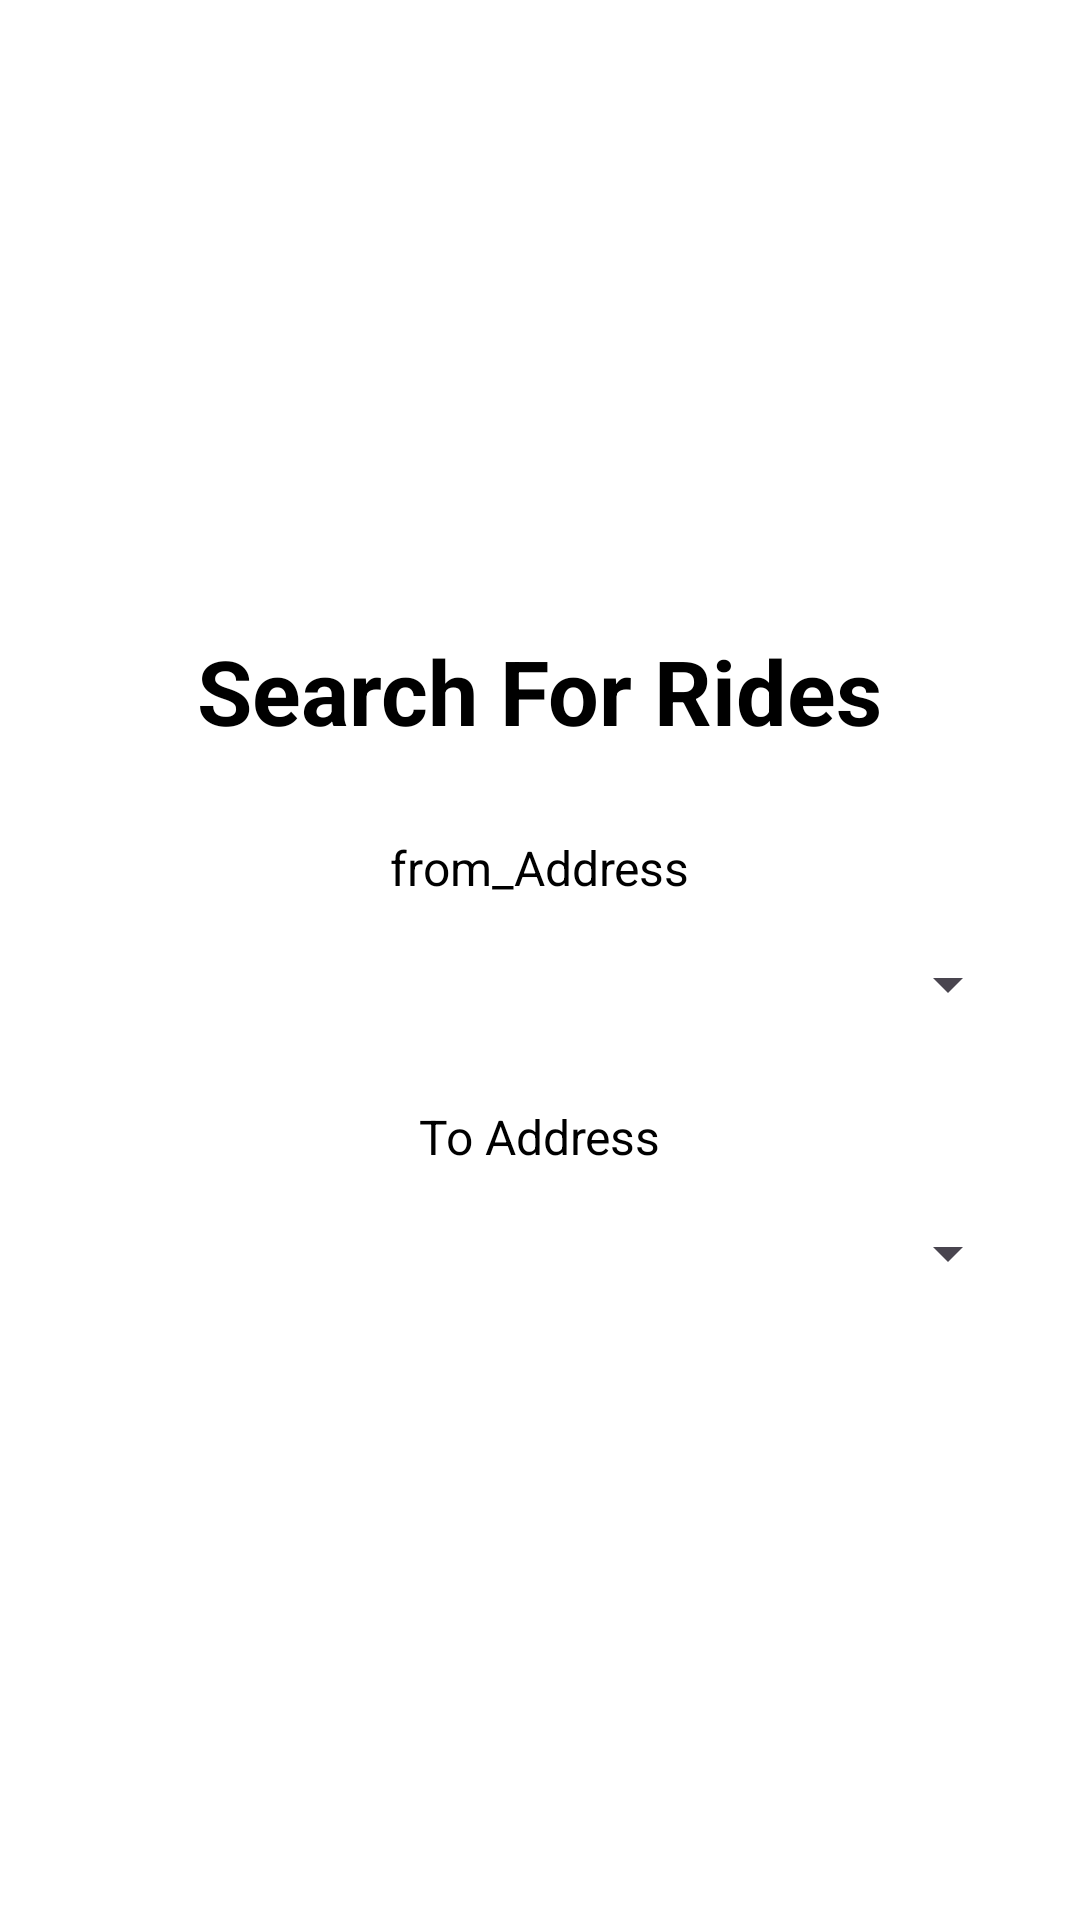

Reconstruct the res/layout file that produces this screen, plus the resources it refers to.
<!-- AndroidManifest.xml: application theme Theme.RideNow -->
<!-- res/layout/activity_customer_home_screen.xml -->
<?xml version="1.0" encoding="utf-8"?>
<LinearLayout
    xmlns:android="http://schemas.android.com/apk/res/android"
    xmlns:app="http://schemas.android.com/apk/res-auto"
    xmlns:tools="http://schemas.android.com/tools"
    android:id="@+id/main"
    android:layout_width="match_parent"
    android:layout_height="match_parent"
    android:orientation="vertical"
    android:background="@color/white"
    android:padding="20dp"
    android:gravity="center"
    tools:context="HomePages.DriverHomePage">


    <TextView
        android:id="@+id/title"
        android:layout_width="wrap_content"
        android:layout_height="wrap_content"
        android:text="@string/search_for_rides"
      android:layout_marginTop="150dp"
        android:paddingBottom="160dp"
        android:textSize="30sp"
        android:textColor="@color/black"
        android:textStyle="bold"
        android:padding="16dp"
        android:gravity="top"
        android:layout_margin="12dp"
        />

    <TextView
        android:id="@+id/fromAddresstitle"
        android:layout_width="wrap_content"
        android:layout_height="wrap_content"
        android:text="@string/from_address"
        android:textSize="16sp"
        android:backgroundTint="@color/black"
        android:textColor="@color/black"
        android:textAlignment="viewStart"
        android:layout_marginBottom="4dp" />

    <Spinner
        android:id="@+id/snipperfromlocations"
        android:layout_width="match_parent"
        android:layout_height="48dp"
        android:textColorHint="@color/black"
        android:spinnerMode="dropdown"
        android:layout_marginBottom="16dp"
        />

    <TextView
        android:id="@+id/ToAddresstitle"
        android:layout_width="wrap_content"
        android:layout_height="wrap_content"
        android:text="To Address"
        android:textSize="16sp"
        android:backgroundTint="@color/black"
        android:textColor="@color/black"
        android:textAlignment="viewStart"
        android:layout_marginBottom="4dp" />


    <Spinner
        android:id="@+id/snipperTolocations"
        android:layout_width="match_parent"
        android:layout_height="48dp"
        android:textColorHint="@color/black"
        android:spinnerMode="dropdown"
        android:layout_marginBottom="16dp"
        />






</LinearLayout>
<!-- resources referenced by this layout -->
<resources>
  <color name="black">#FF000000</color>
  <color name="white">#FFFFFFFF</color>
  <string name="from_address">from_Address</string>
  <string name="search_for_rides">Search For Rides</string>
  <style name="Theme.RideNow" parent="Base.Theme.RideNow" />
  <style name="Base.Theme.RideNow" parent="Theme.Material3.DayNight.NoActionBar">
          
          
      </style>
</resources>
